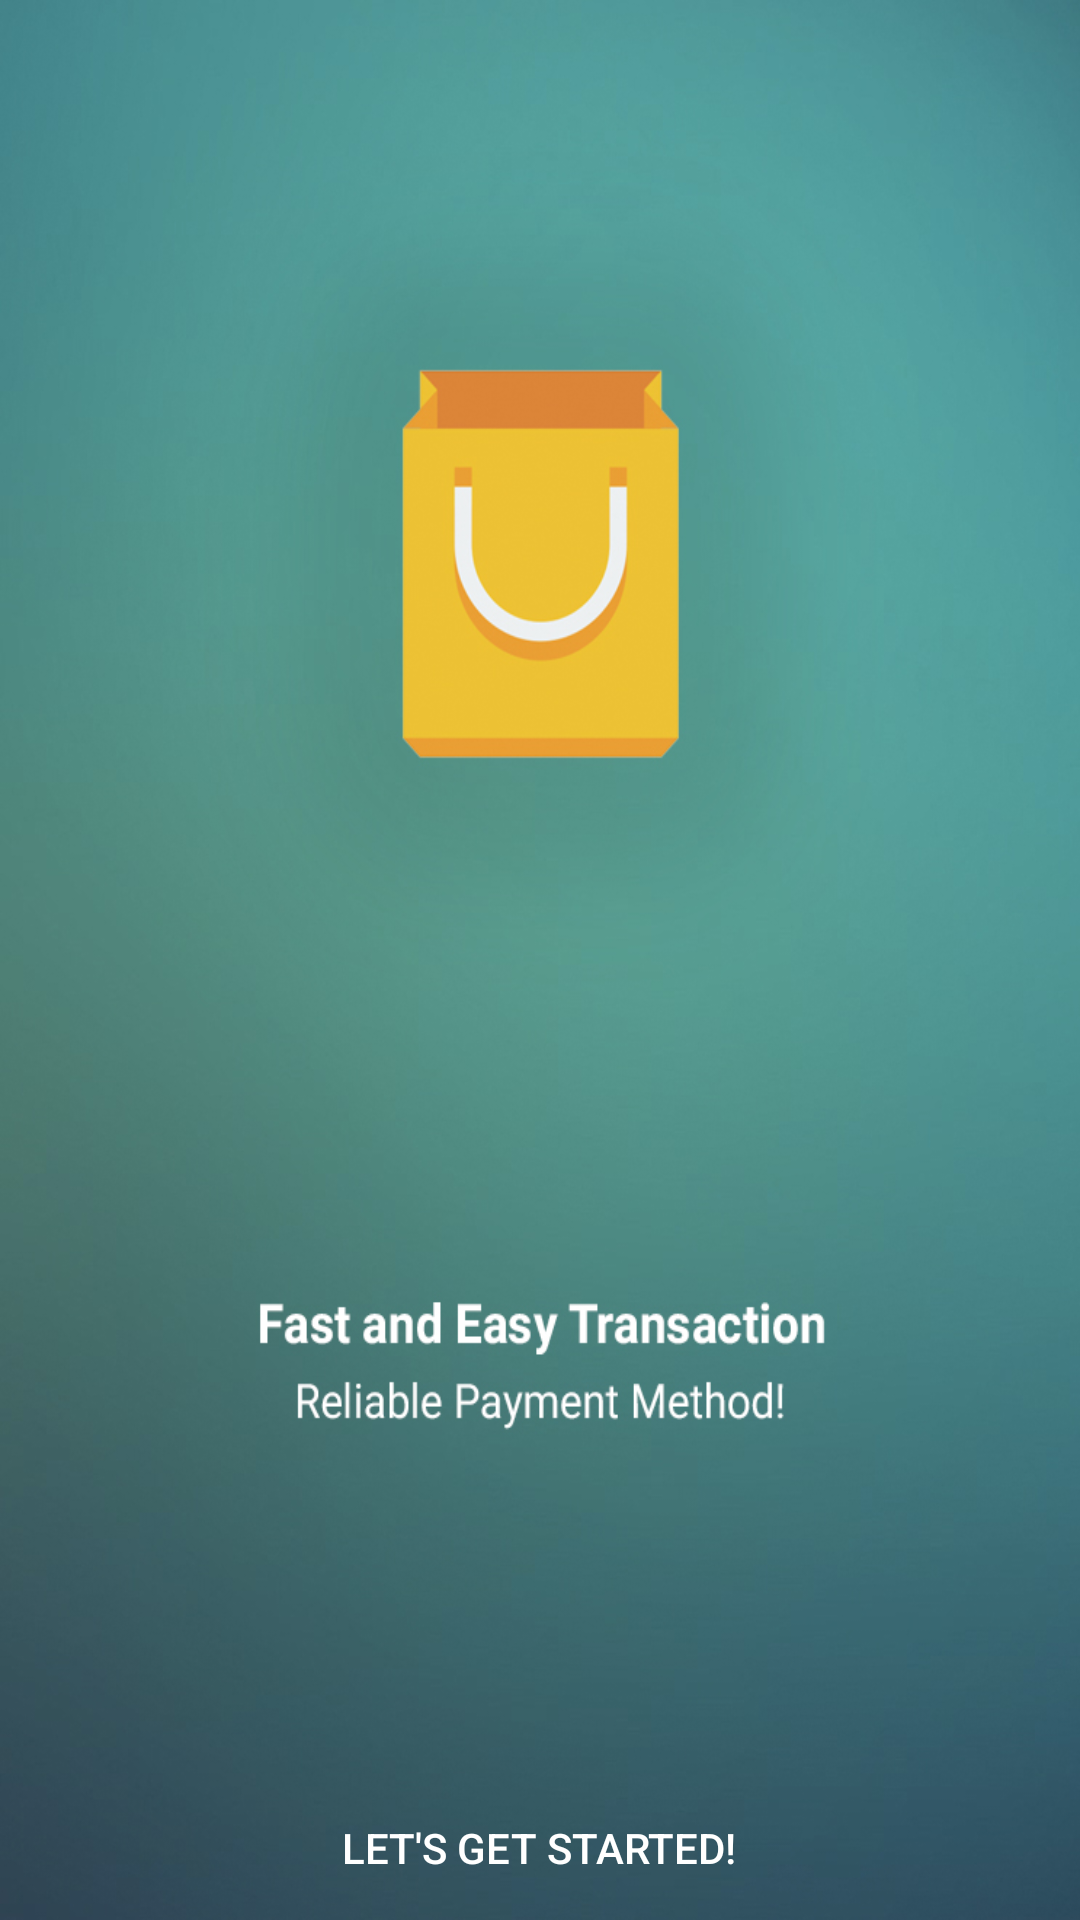

This screen was rendered from an Android layout file. Write that file and the resources it references.
<!-- AndroidManifest.xml: application theme AppTheme -->
<!-- res/layout/fragment_splash1.xml -->
<RelativeLayout xmlns:android="http://schemas.android.com/apk/res/android"
    xmlns:tools="http://schemas.android.com/tools"
    android:layout_width="match_parent"
    android:layout_height="match_parent"
    android:paddingBottom="@dimen/activity_vertical_margin"
    android:paddingLeft="@dimen/activity_horizontal_margin"
    android:paddingRight="@dimen/activity_horizontal_margin"
    android:paddingTop="@dimen/activity_vertical_margin"
    tools:context="com.venndingal.ezmallonline.SplashActivity$PlaceholderFragment"
    android:background="@drawable/splash3">


    <Button
        android:layout_width="wrap_content"
        android:layout_height="wrap_content"
        android:text="Let&apos;s Get Started!"
        android:id="@+id/btn_start"
        android:layout_alignParentBottom="true"
        android:layout_centerHorizontal="true"
        android:background="@android:color/transparent"
        android:textColor="#ffffff" />
</RelativeLayout>
<!-- resources referenced by this layout -->
<resources>
  <!-- drawable splash3: jpg bitmap (drawable-nodpi, 189012 bytes) -->
  <style name="AppTheme" parent="Theme.AppCompat.Light.DarkActionBar">
          
          <item name="colorPrimary">@color/colorPrimary</item>
          <item name="colorPrimaryDark">@color/colorPrimaryDark</item>
      </style>
  <color name="colorPrimary">#ffcc00</color>
  <color name="colorPrimaryDark">#000000</color>
</resources>
